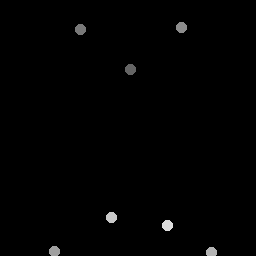

The file beside this chart, header and first rows:
131.12, 70.106
81.38, 30.11
181.7, 27.59
54.52, 252.4
212.1, 252.8
112.4, 217.6
168, 226.2
